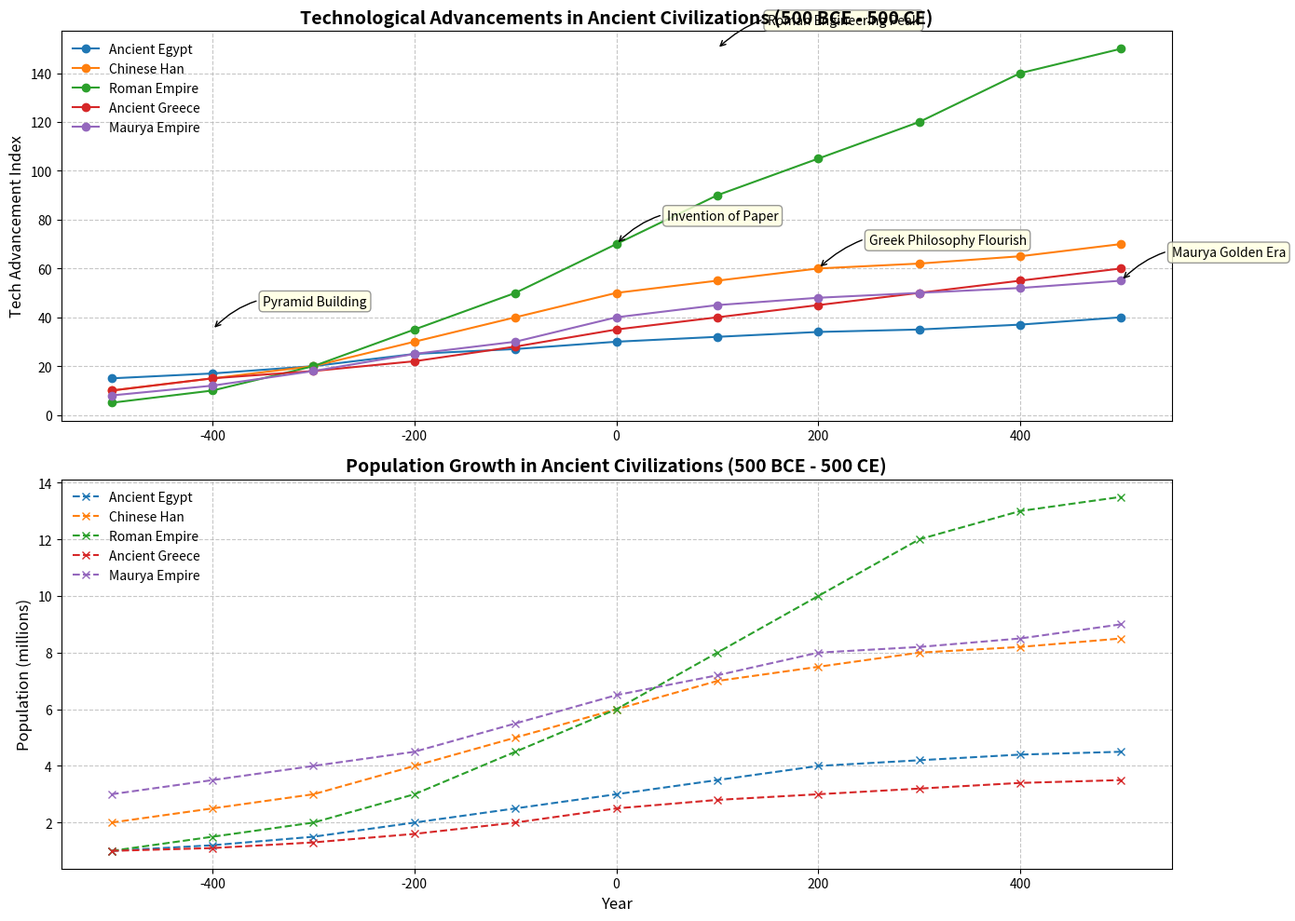

Reproduce this figure in Python.
import matplotlib.pyplot as plt
import numpy as np

# Title and Backstory:
# "The Battle of Ancient Civilizations: Technological Advancements and Population Growth"
# This chart will draw a comparison between technological advancements and population growth in five ancient civilizations from 500 BCE to 500 CE.

# Define the civilizations
civilizations = ['Ancient Egypt', 'Chinese Han', 'Roman Empire', 'Ancient Greece', 'Maurya Empire']

# Define years from 500 BCE to 500 CE (1000 years)
years = np.arange(-500, 501, 100)

# Technological advancement indices (fictional)
tech_advancements = {
    'Ancient Egypt': [15, 17, 20, 25, 27, 30, 32, 34, 35, 37, 40],
    'Chinese Han': [10, 15, 20, 30, 40, 50, 55, 60, 62, 65, 70],
    'Roman Empire': [5, 10, 20, 35, 50, 70, 90, 105, 120, 140, 150],
    'Ancient Greece': [10, 15, 18, 22, 28, 35, 40, 45, 50, 55, 60],
    'Maurya Empire': [8, 12, 18, 25, 30, 40, 45, 48, 50, 52, 55]
}

# Population growth (millions, fictional data)
population_growth = {
    'Ancient Egypt': [1, 1.2, 1.5, 2, 2.5, 3, 3.5, 4, 4.2, 4.4, 4.5],
    'Chinese Han': [2, 2.5, 3, 4, 5, 6, 7, 7.5, 8, 8.2, 8.5],
    'Roman Empire': [1, 1.5, 2, 3, 4.5, 6, 8, 10, 12, 13, 13.5],
    'Ancient Greece': [1, 1.1, 1.3, 1.6, 2, 2.5, 2.8, 3, 3.2, 3.4, 3.5],
    'Maurya Empire': [3, 3.5, 4, 4.5, 5.5, 6.5, 7.2, 8, 8.2, 8.5, 9]
}

# Create the plot
fig, axs = plt.subplots(2, 1, figsize=(14, 10))

# Plot technological advancements
for civ, advancements in tech_advancements.items():
    axs[0].plot(years, advancements, marker='o', label=civ)

# Configure the first subplot (Technological advancements)
axs[0].set_title('Technological Advancements in Ancient Civilizations (500 BCE - 500 CE)', fontsize=14, fontweight='bold')
axs[0].set_ylabel('Tech Advancement Index', fontsize=12)
axs[0].legend(loc='upper left', fontsize=10, frameon=False)
axs[0].grid(True, linestyle='--', alpha=0.7)

# Plot population growth
for civ, population in population_growth.items():
    axs[1].plot(years, population, marker='x', linestyle='dashed', label=civ)

# Configure the second subplot (Population growth)
axs[1].set_title('Population Growth in Ancient Civilizations (500 BCE - 500 CE)', fontsize=14, fontweight='bold')
axs[1].set_ylabel('Population (millions)', fontsize=12)
axs[1].set_xlabel('Year', fontsize=12)
axs[1].legend(loc='upper left', fontsize=10, frameon=False)
axs[1].grid(True, linestyle='--', alpha=0.7)

# Annotate with additional information
annotations = [
    (-400, 35, "Pyramid Building"),
    (0, 70, "Invention of Paper"),
    (100, 150, "Roman Engineering Peak"),
    (200, 60, "Greek Philosophy Flourish"),
    (500, 55, "Maurya Golden Era")
]

for (x, y, text) in annotations:
    axs[0].annotate(text, xy=(x, y), xytext=(x+50, y+10),
                    bbox=dict(boxstyle="round,pad=0.3", edgecolor='gray', facecolor='lightyellow', alpha=0.8),
                    arrowprops=dict(arrowstyle='->', connectionstyle='arc3,rad=0.3', color='black'))

# Improve layout to ensure no overlap
plt.tight_layout()

# Display the plot
plt.show()
